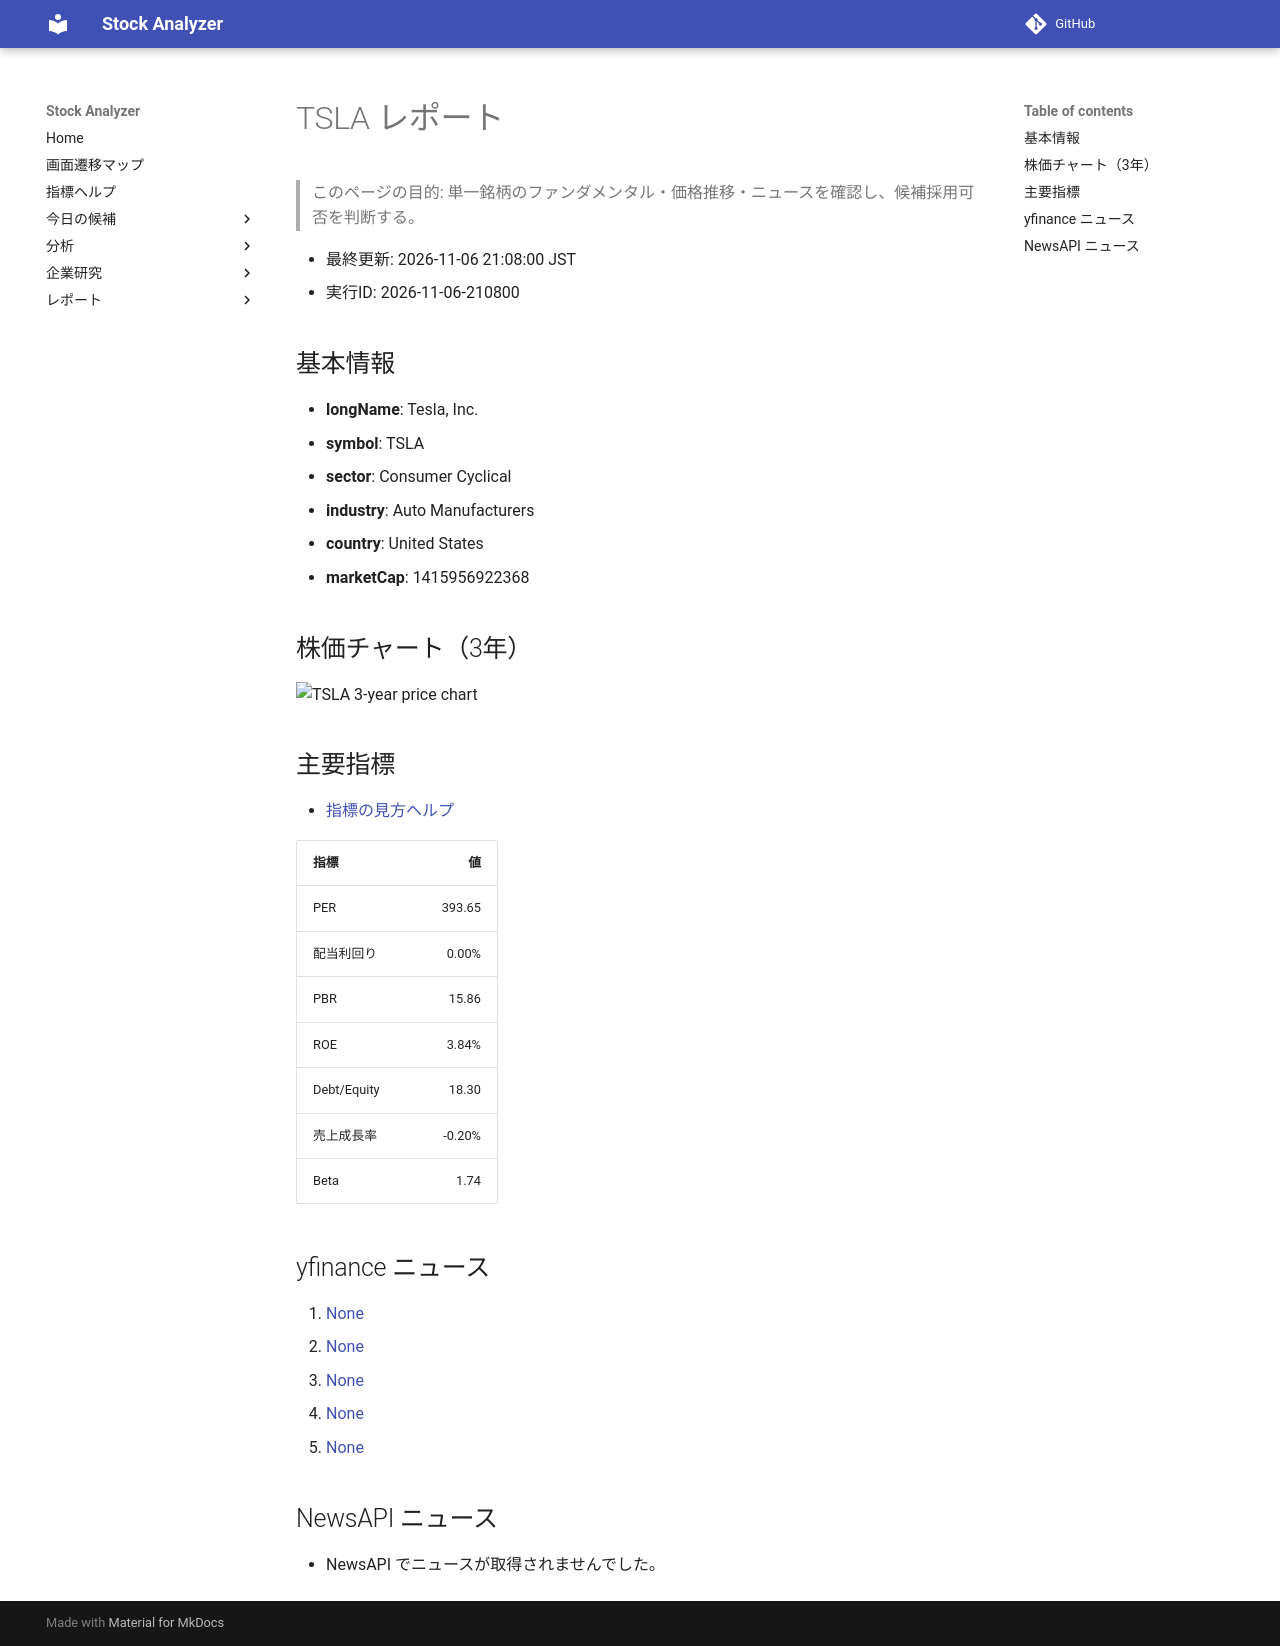

repository: Yumi-note/Making-APP · page: stocks/2026-11-06/210800/TSLA/index.html · generator: mkdocs

# TSLA レポート

> このページの目的: 単一銘柄のファンダメンタル・価格推移・ニュースを確認し、候補採用可否を判断する。

- 最終更新: 2026-11-06 21:08:00 JST
- 実行ID: 2026-11-06-210800

## 基本情報

- **longName**: Tesla, Inc.
- **symbol**: TSLA
- **sector**: Consumer Cyclical
- **industry**: Auto Manufacturers
- **country**: United States
- **marketCap**: 1415956922368

## 株価チャート（3年）

![TSLA 3-year price chart](TSLA_3y.png)

## 主要指標

- [指標の見方ヘルプ](../../../../indicators.md)

| 指標 | 値 |
|---|---:|
| PER | 393.65 |
| 配当利回り | 0.00% |
| PBR | 15.86 |
| ROE | 3.84% |
| Debt/Equity | 18.30 |
| 売上成長率 | -0.20% |
| Beta | 1.74 |

## yfinance ニュース

1. [None](None)
2. [None](None)
3. [None](None)
4. [None](None)
5. [None](None)

## NewsAPI ニュース

- NewsAPI でニュースが取得されませんでした。
